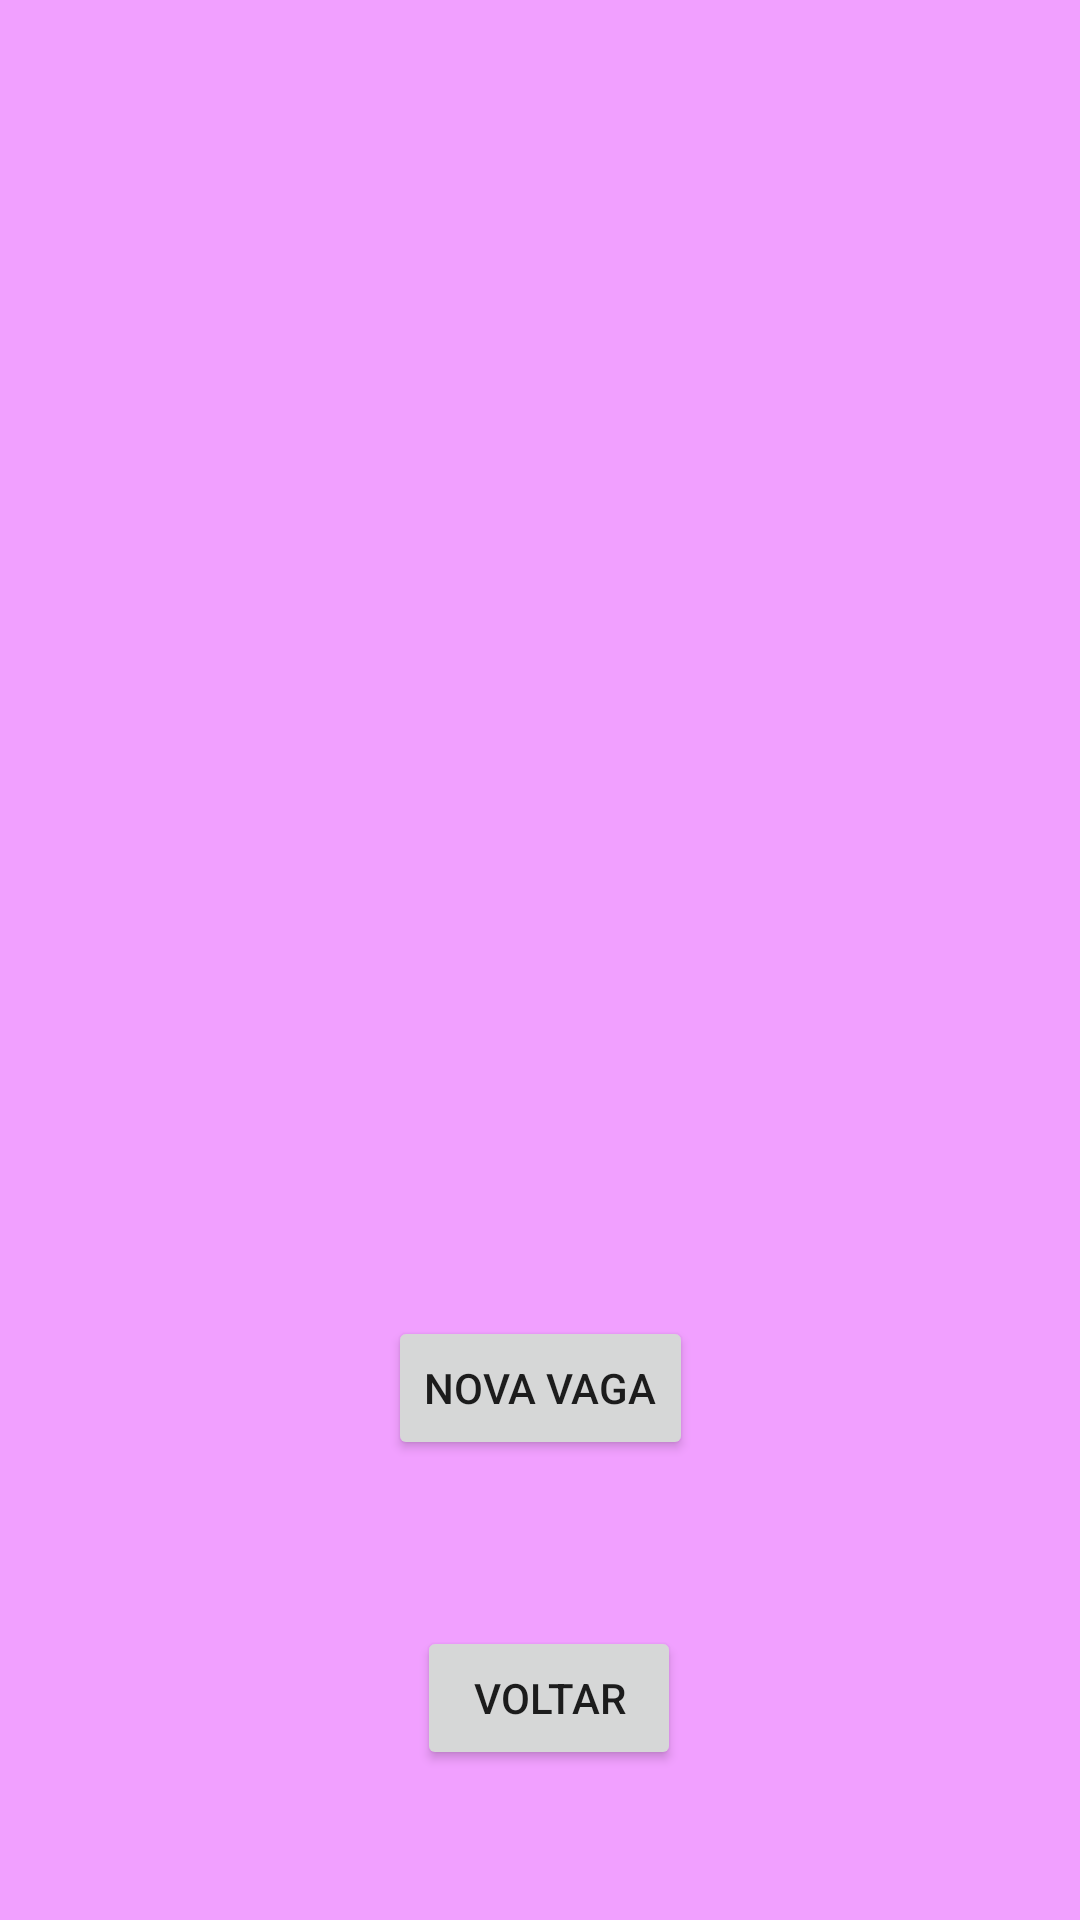

Reconstruct the res/layout file that produces this screen, plus the resources it refers to.
<!-- AndroidManifest.xml: application theme Theme.VagasEmpregoRoom -->
<!-- res/layout/activity_vaga_list.xml -->
<?xml version="1.0" encoding="utf-8"?>
<androidx.constraintlayout.widget.ConstraintLayout xmlns:android="http://schemas.android.com/apk/res/android"
    xmlns:app="http://schemas.android.com/apk/res-auto"
    xmlns:tools="http://schemas.android.com/tools"
    android:layout_width="match_parent"
    android:layout_height="match_parent"
    tools:context=".VagaList"
    android:background="@color/backgroundList">

    <ListView
        android:id="@+id/listVagas"
        android:layout_width="0dp"
        android:layout_height="0dp"
        android:layout_marginTop="1dp"
        android:layout_marginBottom="132dp"
        app:layout_constraintBottom_toTopOf="@+id/btnVoltar2"
        app:layout_constraintEnd_toEndOf="parent"
        app:layout_constraintHorizontal_bias="0.5"
        app:layout_constraintStart_toStartOf="parent"
        app:layout_constraintTop_toTopOf="parent" />

    <Button
        android:id="@+id/btnNovaVaga"
        android:layout_width="wrap_content"
        android:layout_height="wrap_content"
        android:layout_marginBottom="125dp"
        android:text="NOVA VAGA"
        android:onClick="cadastrarVaga"
        app:layout_constraintBottom_toBottomOf="parent"
        app:layout_constraintEnd_toEndOf="parent"
        app:layout_constraintHorizontal_bias="0.5"
        app:layout_constraintStart_toStartOf="parent"
        app:layout_constraintTop_toBottomOf="@+id/listVagas" />

    <Button
        android:id="@+id/btnVoltar2"
        android:layout_width="wrap_content"
        android:layout_height="wrap_content"
        android:layout_marginStart="6dp"
        android:layout_marginBottom="50dp"
        android:text="Voltar"
        android:onClick="voltar"
        app:layout_constraintBottom_toBottomOf="parent"
        app:layout_constraintEnd_toEndOf="parent"
        app:layout_constraintHorizontal_bias="0.5"
        app:layout_constraintStart_toStartOf="parent"
        app:layout_constraintTop_toBottomOf="@+id/listVagas" />
</androidx.constraintlayout.widget.ConstraintLayout>
<!-- resources referenced by this layout -->
<resources>
  <color name="backgroundList">#F1A0FF</color>
  <style name="Theme.VagasEmpregoRoom" parent="Theme.MaterialComponents.DayNight.DarkActionBar">
          
          <item name="colorPrimary">@color/purple_500</item>
          <item name="colorPrimaryVariant">@color/purple_700</item>
          <item name="colorOnPrimary">@color/white</item>
          
          <item name="colorSecondary">@color/teal_200</item>
          <item name="colorSecondaryVariant">@color/teal_700</item>
          <item name="colorOnSecondary">@color/black</item>
          
          <item name="android:statusBarColor" tools:targetApi="l">?attr/colorPrimaryVariant</item>
          
      </style>
  <color name="purple_500">#FF6200EE</color>
  <color name="purple_700">#FF3700B3</color>
  <color name="white">#FFFFFFFF</color>
  <color name="teal_200">#FF03DAC5</color>
  <color name="teal_700">#FF018786</color>
  <color name="black">#FF000000</color>
</resources>
